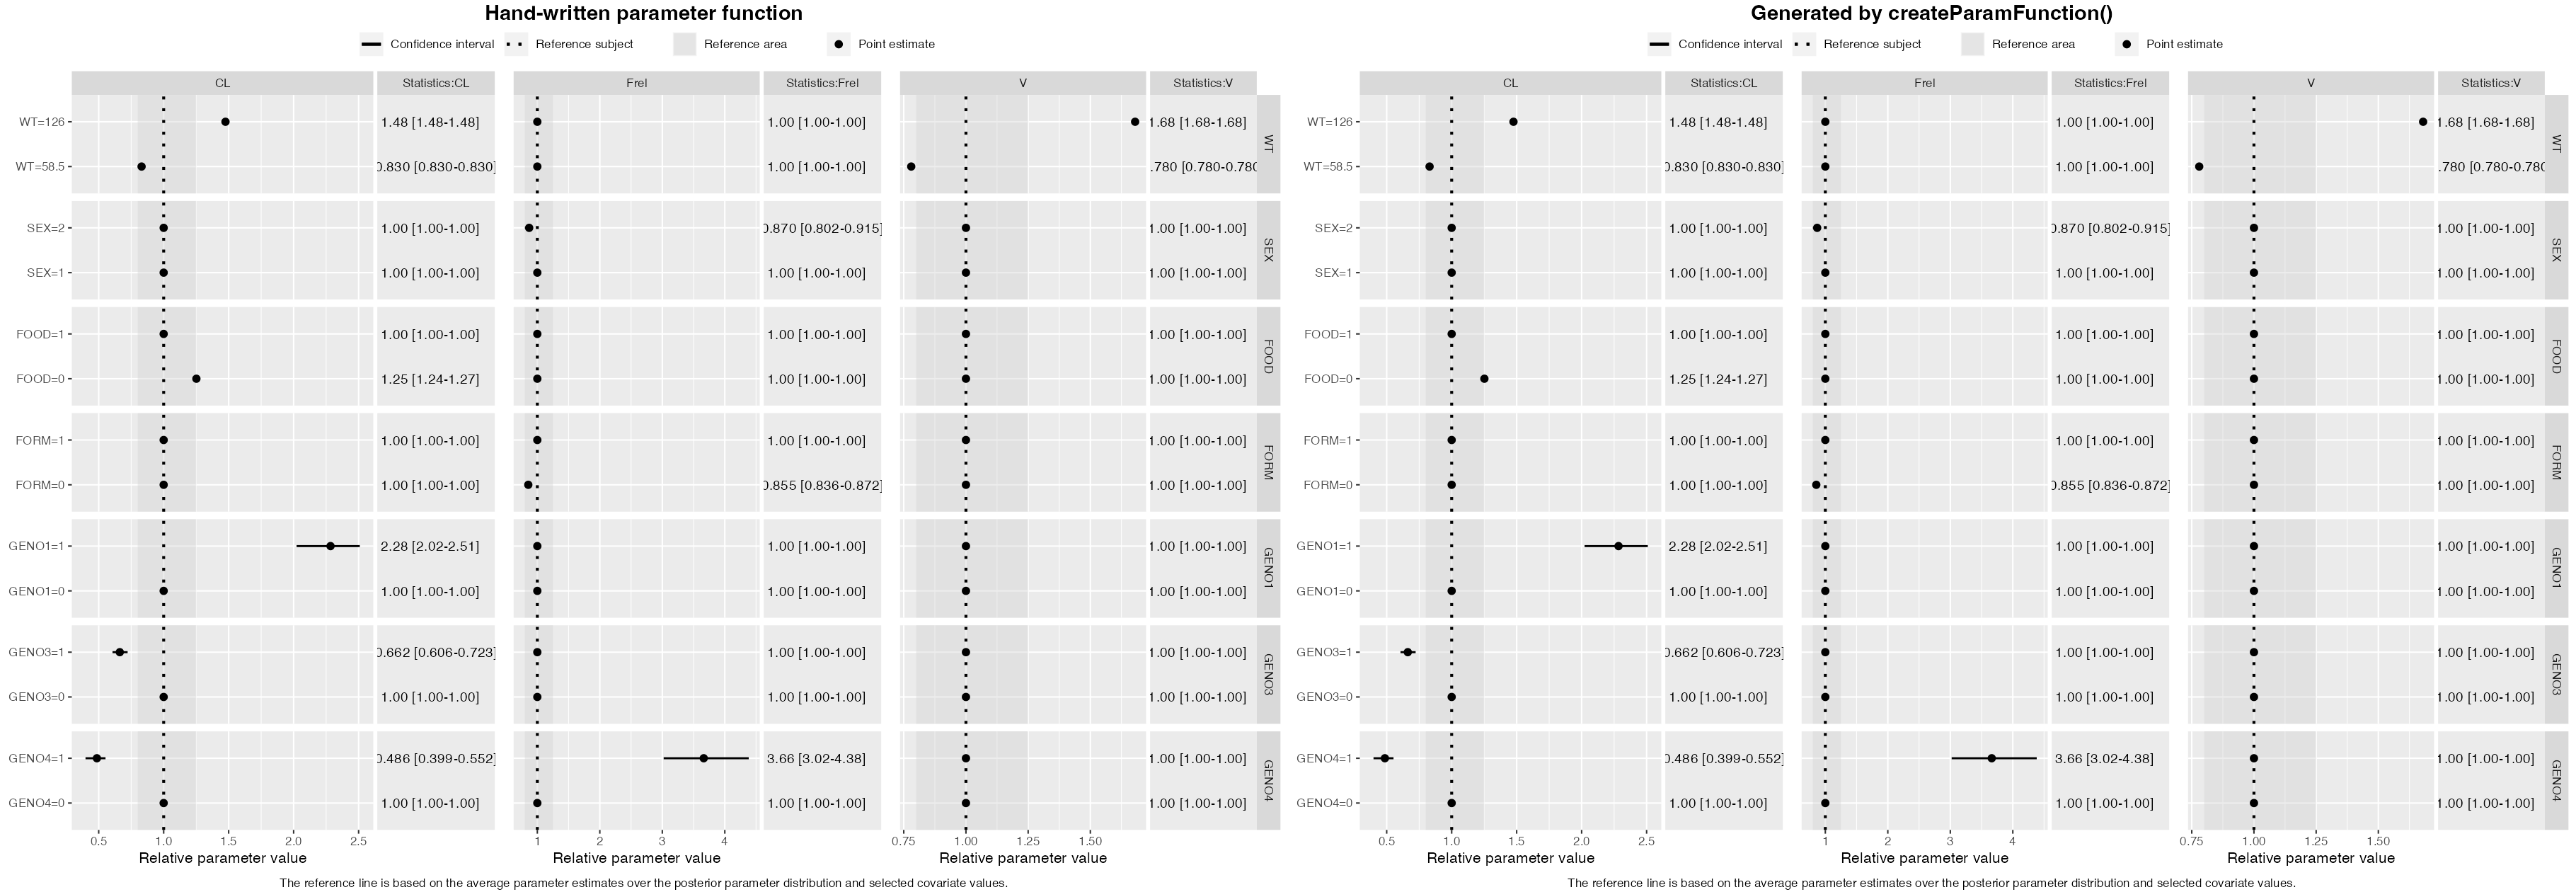

Recreate this plot in R.
## ---------------------------------------------------------------------------
## Compare the hand-written run7.mod parameter function with the one generated
## by PMXForest::createParamFunction().
##
## Both Forest plots are built from the same covariate structure, the same
## reference row and the SAME parameter samples, so any visible difference is
## attributable to the parameter function alone. The script reports the largest
## absolute difference in the Forest plot data and writes the two plots side by
## side; compare-paramFunction.png in this directory is the reference output.
##
## Run from any working directory:
##
##   Rscript $(Rscript -e 'cat(system.file("validation/compare-paramFunction.R",
##                                         package = "PMXForest"))')
##
## or, from a source checkout:  Rscript inst/validation/compare-paramFunction.R
##
## The plot is written to the current working directory.
## ---------------------------------------------------------------------------

suppressPackageStartupMessages({
  library(PMXForest)
  library(ggplot2)
})

nSamples <- 100
seed     <- 865765
outFile  <- "compare-paramFunction.png"

modFile  <- system.file("extdata", "SimVal/run7.mod", package = "PMXForest")
extFile  <- system.file("extdata", "SimVal/run7.ext", package = "PMXForest")
covFile  <- system.file("extdata", "SimVal/run7.cov", package = "PMXForest")
dataFile <- system.file("extdata", "SimVal/DAT-1-MI-PMX-2.csv", package = "PMXForest")

## ---------------------------------------------------------------------------
## 1. The hand-written parameter function
##
## Transcribed from vignettes/Part2-walkthrough.Rmd. Note how the -99 guard is
## repeated at every covariate reference, and how the same covariate is tested
## more than once.
## ---------------------------------------------------------------------------

manualFunction <- function(thetas, df, ...) {

  CLFOOD <- 1
  if (any(names(df) == "FOOD") && df$FOOD != -99 && df$FOOD == 0) CLFOOD <- 1 + thetas[11]

  FRELFORM <- 1
  if (any(names(df) == "FORM") && df$FORM != -99 && df$FORM == 0) FRELFORM <- 1 + thetas[12]

  FRELSEX <- 1
  if (any(names(df) == "SEX") && df$SEX != -99 && df$SEX == 2) FRELSEX <- 1 + thetas[14]

  FRELGENO4 <- 1
  if (any(names(df) == "GENO4") && df$GENO4 != -99 && df$GENO4 == 1) FRELGENO4 <- 1 + thetas[13]

  FREL <- thetas[1] * FRELSEX * FRELFORM * FRELGENO4

  if (any(names(df) == "WT") && df$WT != -99) {
    TVCL <- thetas[4] * (df$WT / 75)^thetas[2]
  } else {
    TVCL <- thetas[4]
  }
  if (any(names(df) == "GENO1") && df$GENO1 != -99 && df$GENO1 == 1) TVCL <- TVCL * (1 + thetas[8])
  if (any(names(df) == "GENO3") && df$GENO3 != -99 && df$GENO3 == 1) TVCL <- TVCL * (1 + thetas[9])
  if (any(names(df) == "GENO4") && df$GENO4 != -99 && df$GENO4 == 1) TVCL <- TVCL * (1 + thetas[10])
  CL <- CLFOOD * TVCL

  if (any(names(df) == "WT") && df$WT != -99) {
    V <- thetas[5] * (df$WT / 75)^thetas[3]
  } else {
    V <- thetas[5]
  }

  list(CL = CL, FREL = FREL, V = V)
}

## ---------------------------------------------------------------------------
## 2. The generated parameter function
##
## GENO1 and GENO3 are 0/1 dummies whose reference level the control stream does
## not state outright, so createParamFunction() proposes 0 and warns. That is
## correct here - with every dummy at 0 the genotype is the reference category -
## so confirm it explicitly through covRef and the warning goes away.
## ---------------------------------------------------------------------------

generated <- createParamFunction(
  modFile,
  parameters = c("CL", "FREL", "V"),
  covRef     = list(GENO1 = 0, GENO3 = 0),
  quiet      = FALSE
)

cat("\n---------------- generated source ----------------\n")
print(generated$code)
cat("--------------------------------------------------\n\n")

generatedFunction <- eval(parse(text = generated$code))

## ---------------------------------------------------------------------------
## 3. Shared inputs
## ---------------------------------------------------------------------------

dfData <- read.csv(dataFile)
covs   <- c("WT", "SEX", "FOOD", "FORM", "GENO1", "GENO3", "GENO4")

dfCovs <- setupDfCovs(dfData, covariates = covs, idVar = "ID")

## Take the reference from the control stream rather than from the data.
##
## Both parameter functions fall back to the model's own reference when a
## covariate is inactive - WT at the 75 kg normalisation weight, FORM at the
## level marked "; Most common". A reference row built from data statistics
## would instead sit at the median weight (85.4 kg) and the modal formulation,
## and every row where those covariates are inactive would be displaced from 1:
## (75/85.4)^theta2 = 0.907 for CL and (75/85.4)^theta3 = 0.878 for V. Passing
## the generated object as `model` guarantees the reference row and the
## parameter function come from one derivation.
dfRefRow <- setupDfRefRow(dfCovs, dfData, covariates = covs, singleRef = TRUE,
                          idVar = "ID", contRef = "model", catRef = "model",
                          model = generated)

## The same samples for both plots, so the comparison isolates the function.
set.seed(seed)
dfSamples <- getSamples(covFile, extFile, n = nSamples)

forestData <- function(fun) {
  getForestDFSCM(
    dfCovs           = dfCovs,
    functionList     = list(fun),
    functionListName = c("CL", "Frel", "V"),
    noBaseThetas     = generated$noBaseThetas,
    dfParameters     = dfSamples,
    dfRefRow         = dfRefRow,
    ncores           = 1
  )
}

dfresManual    <- forestData(manualFunction)
dfresGenerated <- forestData(generatedFunction)

## ---------------------------------------------------------------------------
## 4. Numeric comparison - the plots are the illustration, this is the evidence
## ---------------------------------------------------------------------------

numCols <- c("POINT", "Q1", "Q2", "POINT_REL_REFFUNC",
             "Q1_REL_REFFUNC", "Q2_REL_REFFUNC", "REFFUNC")

stopifnot(nrow(dfresManual) == nrow(dfresGenerated),
          identical(as.character(dfresManual$COVNAME),
                    as.character(dfresGenerated$COVNAME)),
          identical(as.character(dfresManual$PARAMETER),
                    as.character(dfresGenerated$PARAMETER)))

diffs <- vapply(numCols, function(cl)
  max(abs(dfresManual[[cl]] - dfresGenerated[[cl]])), numeric(1))

cat("Rows compared: ", nrow(dfresManual), "\n", sep = "")
cat("Largest absolute difference, by column:\n")
print(data.frame(column = names(diffs), maxAbsDiff = as.numeric(diffs),
                 row.names = NULL))

if (max(diffs) == 0) {
  cat("\nThe two parameter functions give bit-for-bit identical Forest plot data.\n\n")
} else {
  cat(sprintf("\nLargest difference anywhere: %.3e\n\n", max(diffs)))
}

## ---------------------------------------------------------------------------
## 5. The two Forest plots, side by side
## ---------------------------------------------------------------------------

## forestPlot() already returns a ggpubr composite, so the title goes on with
## annotate_figure() rather than ggtitle().
plotOne <- function(dfres, title) {
  ggpubr::annotate_figure(
    forestPlot(dfres, parameters = c("CL", "Frel", "V"), sigdigits = 3),
    top = ggpubr::text_grob(title, face = "bold", size = 15)
  )
}

pManual    <- plotOne(dfresManual,    "Hand-written parameter function")
pGenerated <- plotOne(dfresGenerated, "Generated by createParamFunction()")

combined <- ggpubr::ggarrange(pManual, pGenerated, ncol = 2, nrow = 1)

## Each Forest plot is itself six facets wide, so the canvas has to be generous
## or the statistics column gets clipped.
ggsave(outFile, combined, width = 26, height = 9, dpi = 140, bg = "white")
cat("Side-by-side plot written to ", normalizePath(outFile), "\n", sep = "")
